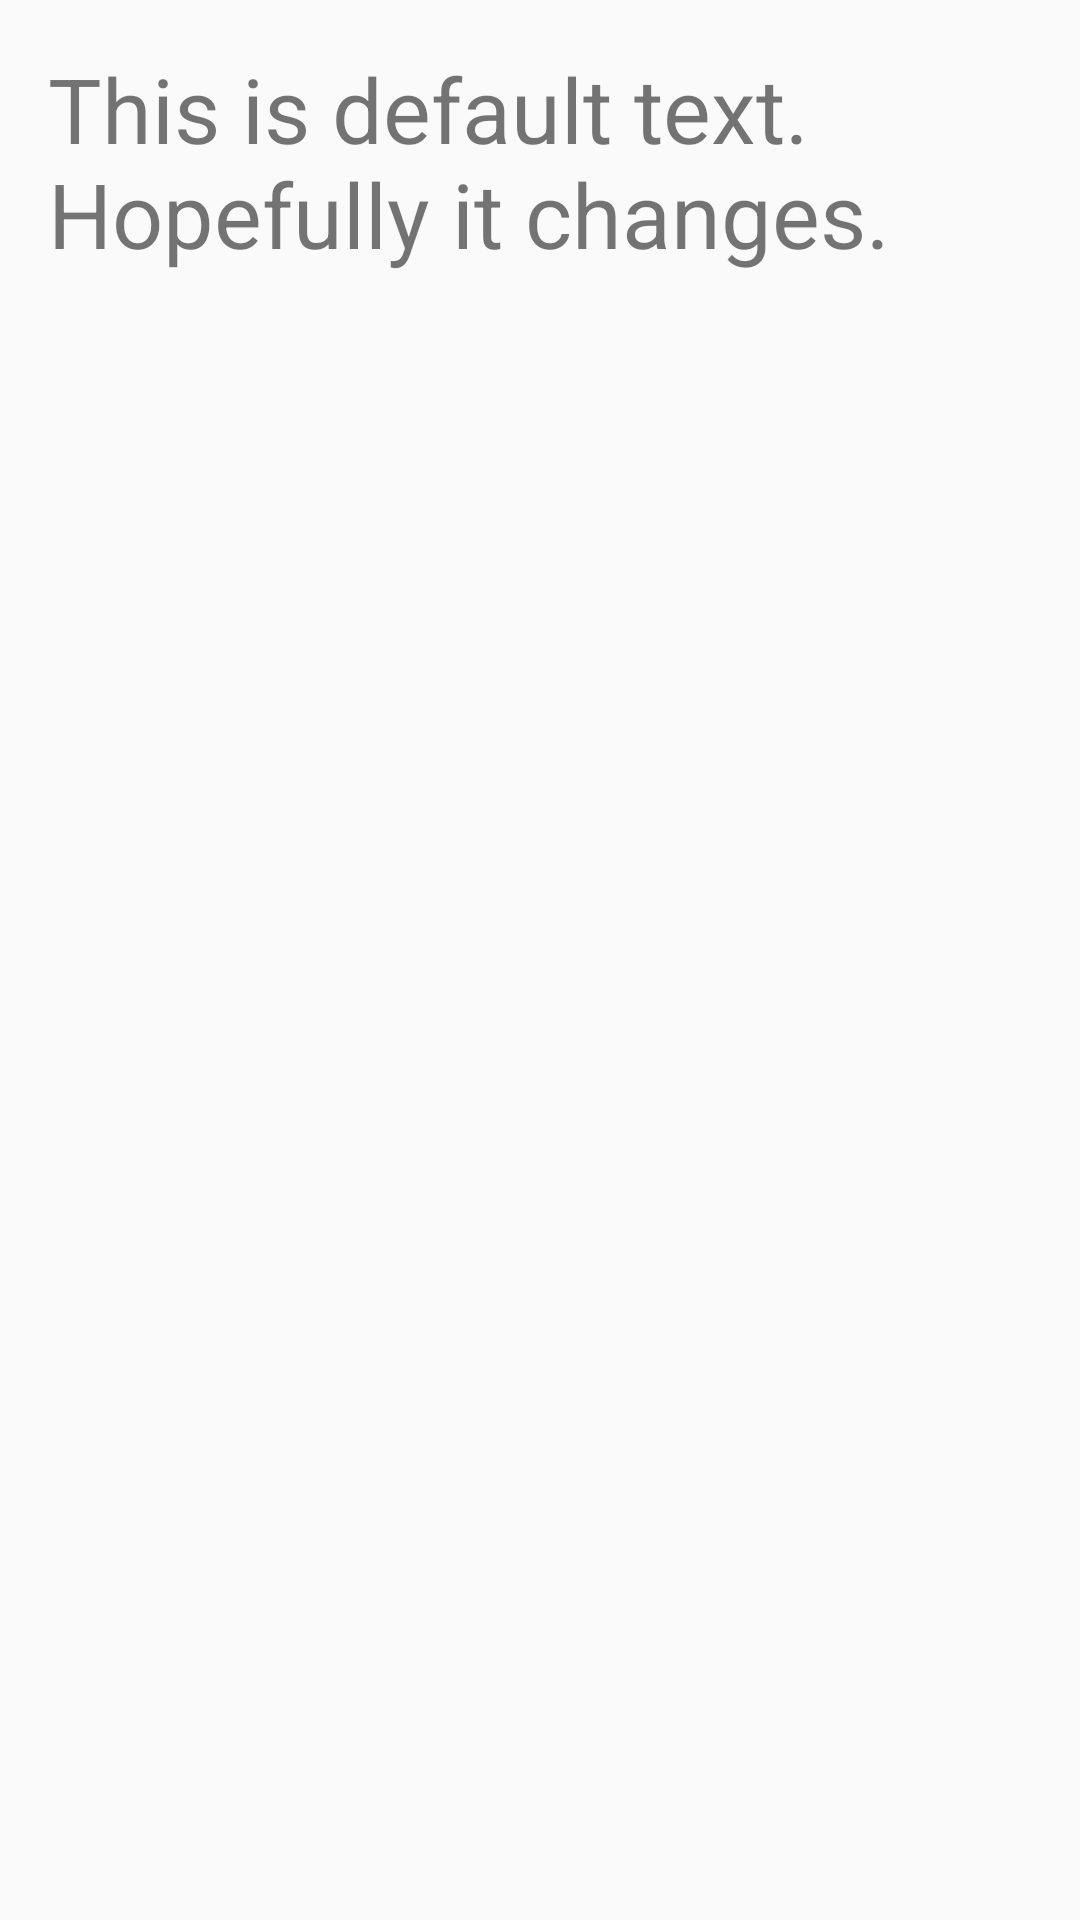

Android layout source for this screen:
<!-- AndroidManifest.xml: application theme AppTheme.NoActionBar -->
<!-- res/layout/activity_detail.xml -->
<?xml version="1.0" encoding="utf-8"?>
<FrameLayout
    xmlns:android="http://schemas.android.com/apk/res/android"
    xmlns:tools="http://schemas.android.com/tools"
    android:layout_width="match_parent"
    android:layout_height="match_parent"
    android:paddingBottom="@dimen/activity_vertical_margin"
    android:paddingLeft="@dimen/activity_horizontal_margin"
    android:paddingRight="@dimen/activity_horizontal_margin"
    android:paddingTop="@dimen/activity_vertical_margin"
    tools:context=".activity.DetailActivity"

    >

    <TextView
        android:id="@+id/tv_display_card"
        android:layout_width="wrap_content"
        android:layout_height="wrap_content"
        android:text="This is default text. Hopefully it changes."
        android:textSize="30sp"/>

</FrameLayout>
<!-- resources referenced by this layout -->
<resources>
  <dimen name="activity_horizontal_margin">16dp</dimen>
  <dimen name="activity_vertical_margin">16dp</dimen>
  <style name="AppTheme.NoActionBar">
          <item name="windowActionBar">false</item>
          <item name="windowNoTitle">true</item>
      </style>
</resources>
